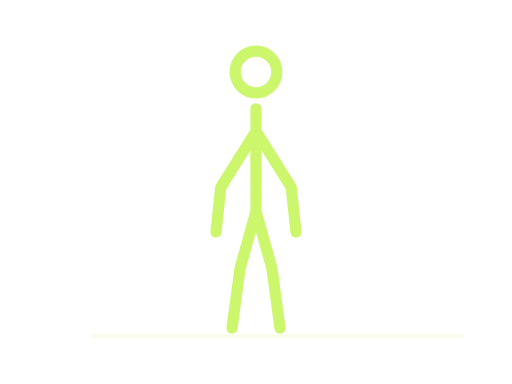
t = 0.00 s
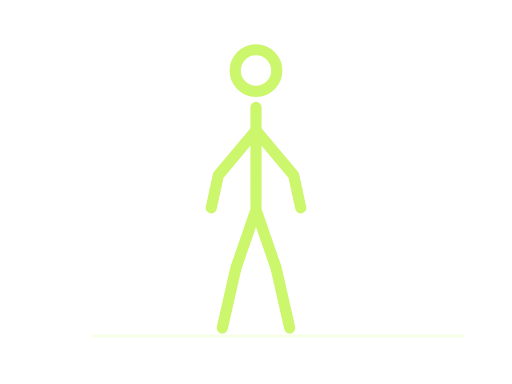
t = 0.45 s
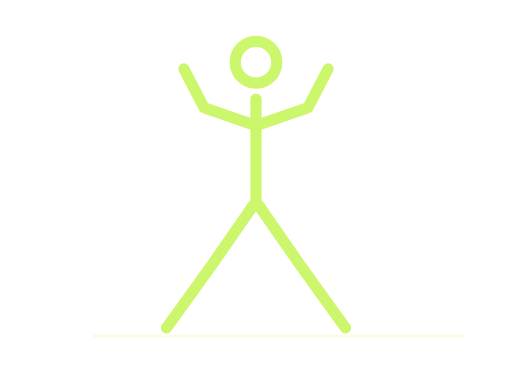
t = 0.87 s
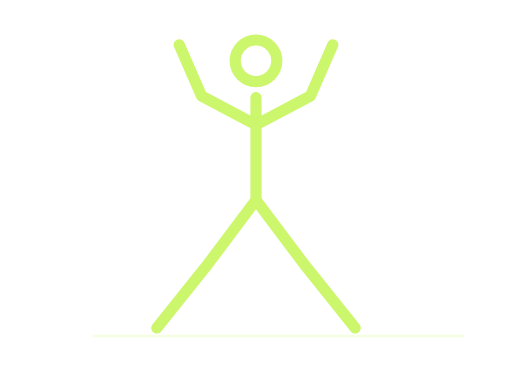
t = 1.17 s
t = 1.68 s: frame unchanged from t = 0.87 s, image omitted
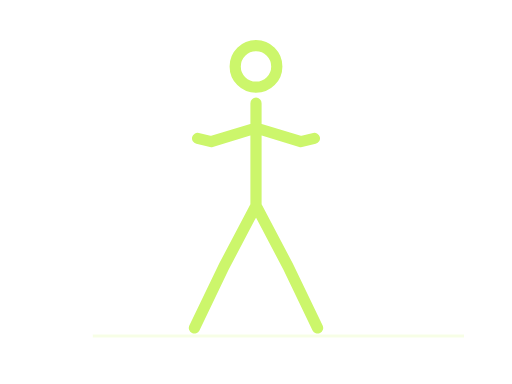
t = 1.92 s

The animated SVG that drew these frames (rendered in a browser with its animation timeline set to each time). Animation: 3 SMIL elements (animate=3); one cycle of 2.40 s, repeats indefinitely.

<svg xmlns="http://www.w3.org/2000/svg" width="320" height="240" viewBox="0 0 320 240" role="img"><title>Jumping jacks stickman demonstration</title><desc>Simplified movement guide. Follow the numbered instructions for technique.</desc><path d="M58 210H290" stroke="#ccf66b" stroke-opacity=".17" stroke-width="2"/><style>.still{display:none}@media(prefers-reduced-motion:reduce){.motion{display:none}.still{display:inline}}</style><g class="motion"><g fill="none" stroke="#ccf66b" stroke-width="7" stroke-linecap="round" stroke-linejoin="round"><circle cx="160" cy="45" r="13"><animate attributeName="cx" values="160;160;160;160;160" keyTimes="0;0.1;0.45;0.6;1" calcMode="spline" keySplines=".42 0 .58 1;.42 0 .58 1;.42 0 .58 1;.42 0 .58 1" dur="2.4s" repeatCount="indefinite"/><animate attributeName="cy" values="45;45;38;38;45" keyTimes="0;0.1;0.45;0.6;1" calcMode="spline" keySplines=".42 0 .58 1;.42 0 .58 1;.42 0 .58 1;.42 0 .58 1" dur="2.4s" repeatCount="indefinite"/></circle><path d="M160 68L160 132M160 132L150 168L145 205M160 132L170 168L175 205M160 82L138 117L135 145M160 82L182 117L185 145"><animate attributeName="d" values="M160 68L160 132M160 132L150 168L145 205M160 132L170 168L175 205M160 82L138 117L135 145M160 82L182 117L185 145;M160 68L160 132M160 132L150 168L145 205M160 132L170 168L175 205M160 82L138 117L135 145M160 82L182 117L185 145;M160 61L160 125M160 125L130 165L98 205M160 125L190 165L222 205M160 78L126 60L112 28M160 78L194 60L208 28;M160 61L160 125M160 125L130 165L98 205M160 125L190 165L222 205M160 78L126 60L112 28M160 78L194 60L208 28;M160 68L160 132M160 132L150 168L145 205M160 132L170 168L175 205M160 82L138 117L135 145M160 82L182 117L185 145" keyTimes="0;0.1;0.45;0.6;1" calcMode="spline" keySplines=".42 0 .58 1;.42 0 .58 1;.42 0 .58 1;.42 0 .58 1" dur="2.4s" repeatCount="indefinite"/></path></g></g><g class="still"><g fill="none" stroke="#ccf66b" stroke-width="7" stroke-linecap="round" stroke-linejoin="round"><circle cx="160" cy="45" r="13"></circle><path d="M160 68L160 132M160 132L150 168L145 205M160 132L170 168L175 205M160 82L138 117L135 145M160 82L182 117L185 145"></path></g></g></svg>
